Dataset: splits (GitHub, illbillbot/fcvg101). Classes: apple, banana, orange.

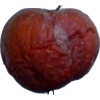
Label: apple

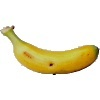
Label: banana

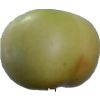
Label: apple

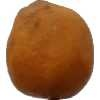
Label: orange

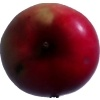
Label: apple

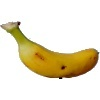
Label: banana
